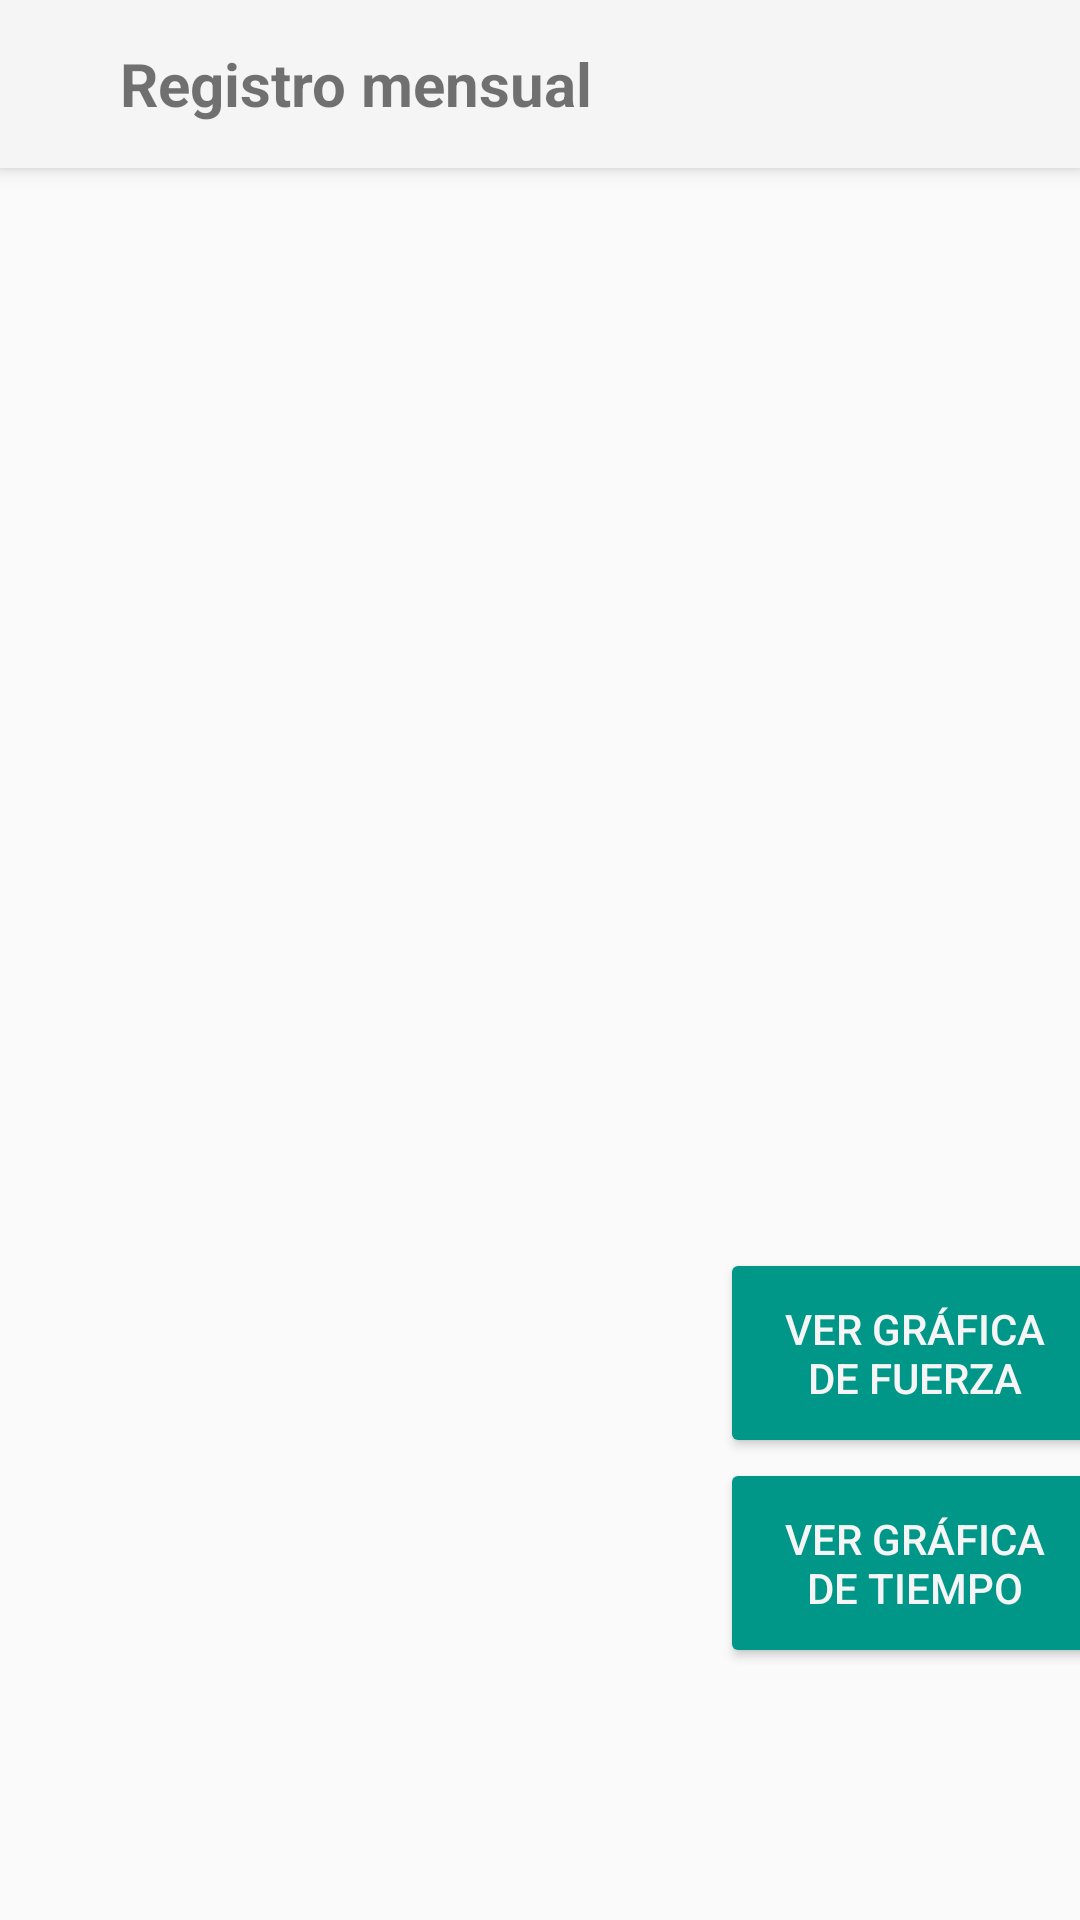

Reconstruct the res/layout file that produces this screen, plus the resources it refers to.
<!-- AndroidManifest.xml: application theme AppTheme -->
<!-- res/layout/registro_mensual.xml -->
<?xml version="1.0" encoding="utf-8"?>

<LinearLayout
    android:layout_width="match_parent"
    android:layout_height="match_parent"
    android:orientation="vertical"
    xmlns:android="http://schemas.android.com/apk/res/android" >

    <Toolbar
        android:layout_width="match_parent"
        android:layout_height="wrap_content"
        android:elevation="4dp"
        android:background="@color/colorPrimary">
        <ImageButton
            android:id="@+id/btn_rmregresar"
            android:layout_width="wrap_content"
            android:layout_height="wrap_content"
            android:src="@drawable/ic_arrow_back"
            android:layout_marginStart="0dp"
            android:backgroundTint="@color/colorPrimary"
            />
        <TextView
            android:layout_width="wrap_content"
            android:layout_height="wrap_content"
            android:textSize="20dp"
            android:textStyle="bold"
            android:text="Registro mensual"/>

    </Toolbar>

    <FrameLayout
        android:layout_width="wrap_content"
        android:layout_height="wrap_content">
        <ListView
            android:id="@+id/btn_registromes"
            android:layout_width="match_parent"
            android:layout_height="match_parent"
            >

        </ListView>

        <Button
            android:id="@+id/btn_gfuerza"
            android:layout_width="130dp"
            android:layout_height="70dp"
            android:backgroundTint="@color/colorAccent"
            android:textColor="@color/colorPrimary"
            android:text="Ver gráfica de fuerza"
            android:layout_marginTop="360dp"
            android:layout_marginStart="240dp"/>

        <Button
            android:id="@+id/btn_gtiempo"
            android:layout_width="130dp"
            android:layout_height="70dp"
            android:backgroundTint="@color/colorAccent"
            android:textColor="@color/colorPrimary"
            android:text="Ver gráfica de tiempo"
            android:layout_marginTop="430dp"
            android:layout_marginStart="240dp"/>





    </FrameLayout>

</LinearLayout>
<!-- resources referenced by this layout -->
<resources>
  <color name="colorAccent">#009688</color>
  <color name="colorPrimary">#f5f5f5</color>
  <style name="AppTheme" parent="Theme.AppCompat.Light.NoActionBar">
          
          <item name="colorPrimary">@color/colorPrimary</item>
          <item name="colorPrimaryDark">@color/colorPrimaryDark</item>
          <item name="colorAccent">@color/colorAccent</item>
      </style>
  <color name="colorPrimaryDark">#757575</color>
</resources>
